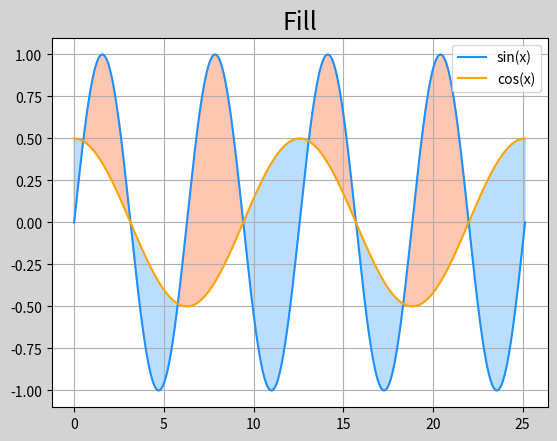

The script that saved this image:
#!/usr/bin/python3
# !coding=utf-8
'''
填充图
'''

import numpy as np
import matplotlib.pyplot as mp

x = np.linspace(0, 8 * np.pi, 1000)
cosx = np.cos(x / 2) / 2
sinx = np.sin(x)

mp.figure('Fill', facecolor='lightgray')
mp.title('Fill', fontsize=18)
mp.grid(linestyle='-')
mp.plot(x, sinx, color='dodgerblue', label='sin(x)')
mp.plot(x, cosx, color='orange', label='cos(x)')

# 绘制填充
mp.fill_between(x, sinx, cosx, sinx < cosx, color='dodgerblue',
                alpha=0.3)
mp.fill_between(x, sinx, cosx, sinx > cosx, color='orangered',
                alpha=0.3)
mp.legend()
mp.show()
